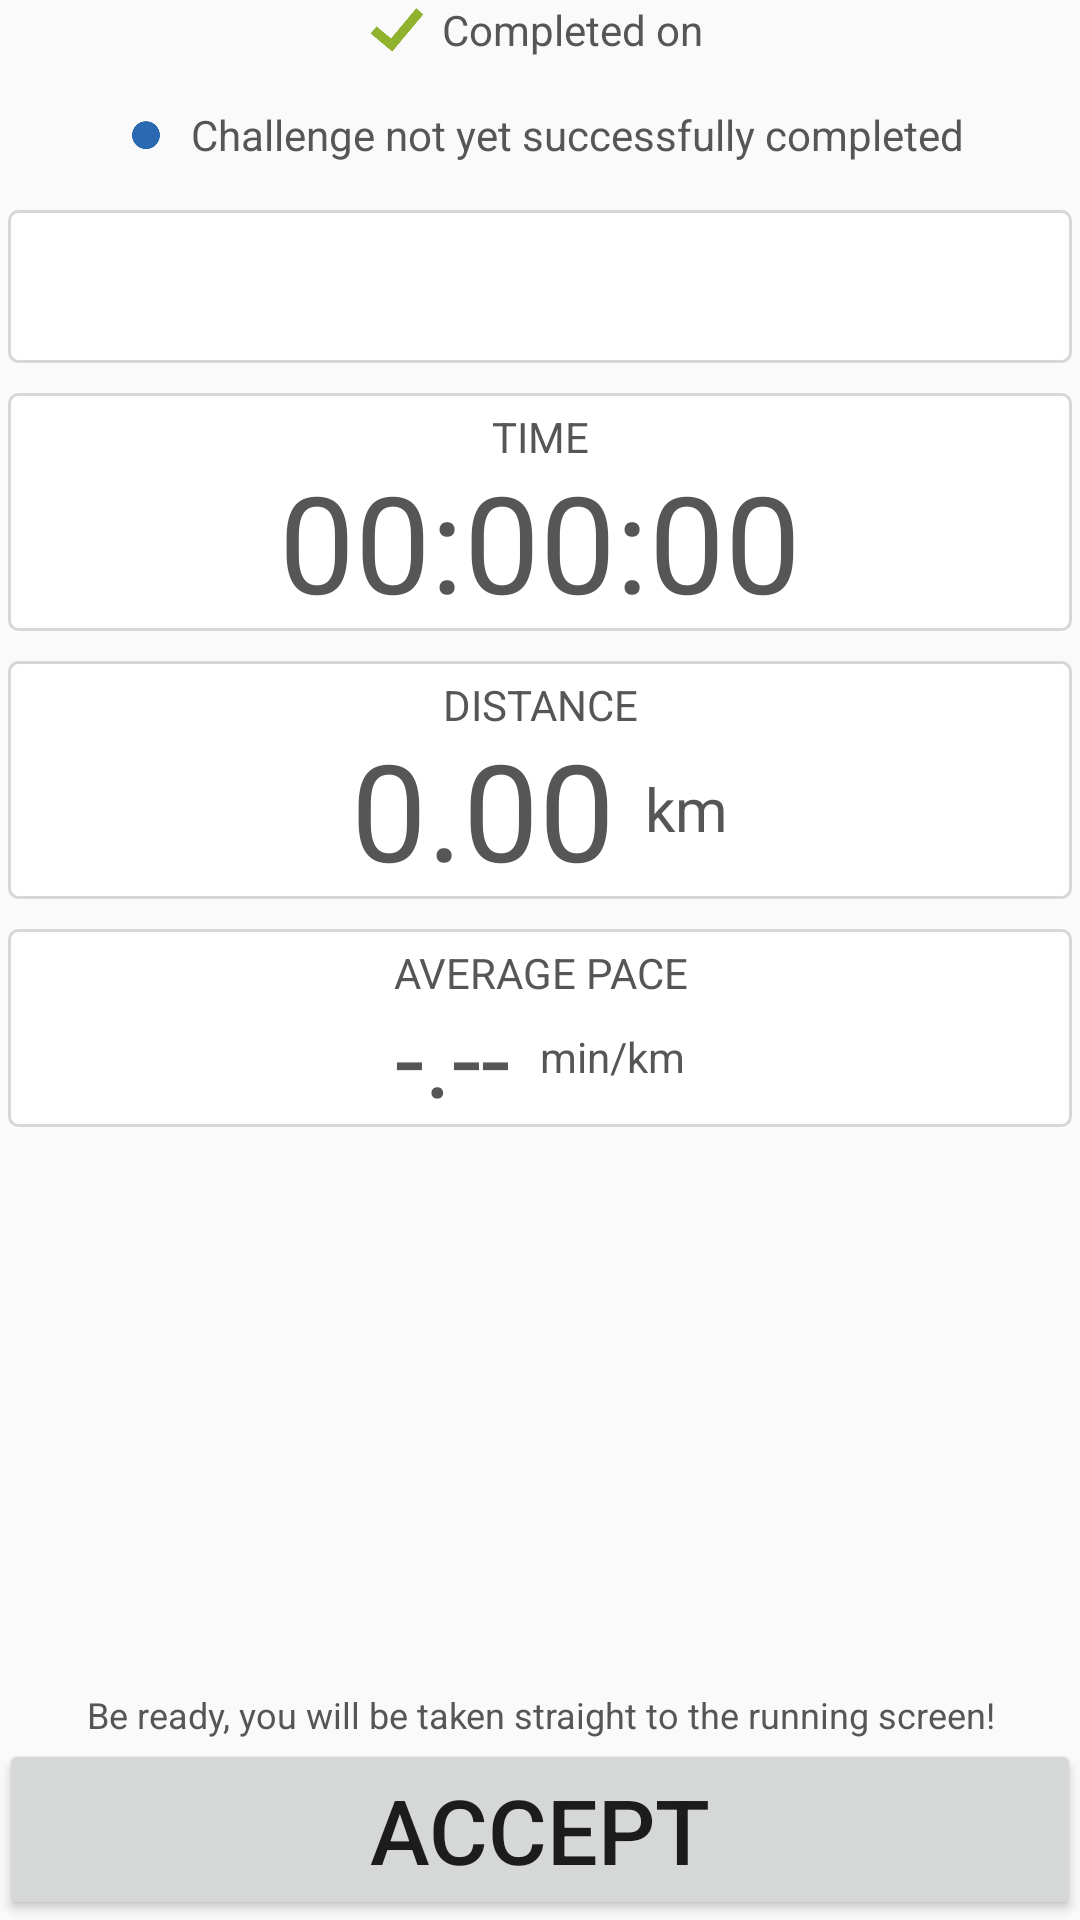

Here is an Android app screen rendered from its layout file. Give the layout XML and the strings, colors and styles it references.
<!-- AndroidManifest.xml: application theme RunAceTheme -->
<!-- res/layout/activity_challenge_view.xml -->
<LinearLayout xmlns:android="http://schemas.android.com/apk/res/android"
    xmlns:tools="http://schemas.android.com/tools"
    android:layout_width="match_parent"
    android:layout_height="match_parent"
    android:orientation="vertical"
    android:paddingBottom="@dimen/activity_vertical_margin"
    android:paddingLeft="@dimen/activity_horizontal_margin"
    android:paddingRight="@dimen/activity_horizontal_margin"
    android:paddingTop="@dimen/activity_vertical_margin"
    tools:context="com.mtickner.runningmotivator.ChallengeViewActivity">

    <LinearLayout
        android:id="@+id/challenge_success_layout"
        android:layout_width="match_parent"
        android:layout_height="wrap_content"
        android:layout_marginBottom="15dp"
        android:gravity="center_vertical|center_horizontal"
        android:orientation="horizontal">

        <ImageView
            android:id="@+id/challenge_success_icon"
            android:layout_width="20dp"
            android:layout_height="20dp"
            android:contentDescription="@string/run_challenge_complete_activity_challenge_success_icon_description_text"
            android:src="@drawable/ic_tick" />

        <TextView
            android:id="@+id/challenge_success_text"
            android:layout_width="wrap_content"
            android:layout_height="wrap_content"
            android:layout_marginLeft="5dp"
            android:text="@string/challenge_view_activity_challenge_success_text" />

    </LinearLayout>

    <LinearLayout
        android:id="@+id/challenge_failed_layout"
        android:layout_width="match_parent"
        android:layout_height="wrap_content"
        android:layout_marginBottom="15dp"
        android:gravity="center_vertical|center_horizontal"
        android:orientation="horizontal">

        <ImageView
            android:id="@+id/challenge_failed_icon"
            android:layout_width="20dp"
            android:layout_height="20dp"
            android:contentDescription="@string/run_challenge_complete_activity_challenge_failed_icon_description_text"
            android:src="@drawable/ic_challenge" />

        <TextView
            android:id="@+id/challenge_failed_text"
            android:layout_width="wrap_content"
            android:layout_height="wrap_content"
            android:layout_marginLeft="5dp"
            android:text="@string/challenge_view_activity_challenge_not_yet_successful_text" />

    </LinearLayout>

    <LinearLayout
        android:id="@+id/message_container"
        android:layout_width="match_parent"
        android:layout_height="wrap_content"
        android:layout_marginLeft="3dp"
        android:layout_marginRight="3dp"
        android:background="@drawable/bg_border_box"
        android:orientation="vertical">

        <TextView
            android:id="@+id/heading"
            android:layout_width="match_parent"
            android:layout_height="wrap_content"
            android:gravity="center_horizontal|bottom"
            android:textSize="20sp" />

        <TextView
            android:id="@+id/message"
            android:layout_width="match_parent"
            android:layout_height="wrap_content"
            android:layout_marginBottom="5dp"
            android:gravity="center_horizontal"
            android:textStyle="italic" />

    </LinearLayout>

    <LinearLayout
        android:id="@+id/time_container"
        android:layout_width="match_parent"
        android:layout_height="wrap_content"
        android:layout_marginLeft="3dp"
        android:layout_marginRight="3dp"
        android:layout_marginTop="10dp"
        android:background="@drawable/bg_border_box"
        android:orientation="vertical">

        <TextView
            android:id="@+id/time_heading"
            android:layout_width="match_parent"
            android:layout_height="wrap_content"
            android:layout_marginTop="5dp"
            android:gravity="center_horizontal|bottom"
            android:text="@string/run_activity_run_complete_activity_time_title"
            android:textAllCaps="true" />

        <TextView
            android:id="@+id/time"
            android:layout_width="match_parent"
            android:layout_height="wrap_content"
            android:layout_marginTop="-5dp"
            android:gravity="center_horizontal"
            android:text="@string/run_activity_run_complete_activity_time_placeholder"
            android:textSize="45sp" />

    </LinearLayout>

    <LinearLayout
        android:id="@+id/distance_container"
        android:layout_width="match_parent"
        android:layout_height="wrap_content"
        android:layout_marginLeft="3dp"
        android:layout_marginRight="3dp"
        android:layout_marginTop="10dp"
        android:background="@drawable/bg_border_box"
        android:orientation="vertical">

        <TextView
            android:id="@+id/distance_heading"
            android:layout_width="match_parent"
            android:layout_height="wrap_content"
            android:layout_marginTop="5dp"
            android:gravity="center_horizontal|bottom"
            android:text="@string/run_activity_run_complete_activity_distance_title"
            android:textAllCaps="true" />

        <LinearLayout
            android:id="@+id/distance_layout"
            android:layout_width="match_parent"
            android:layout_height="wrap_content"
            android:layout_marginTop="-5dp"
            android:baselineAligned="false"
            android:gravity="center_vertical|center_horizontal"
            android:orientation="horizontal">

            <TextView
                android:id="@+id/distance"
                android:layout_width="wrap_content"
                android:layout_height="wrap_content"
                android:text="@string/run_activity_run_complete_activity_distance_placeholder"
                android:textSize="45sp" />

            <TextView
                android:id="@+id/distance_unit"
                android:layout_width="wrap_content"
                android:layout_height="wrap_content"
                android:paddingStart="10dp"
                android:text="@string/run_activity_run_complete_activity_distance_unit_kilometres_placeholder"
                android:textSize="20sp" />

        </LinearLayout>

    </LinearLayout>

    <LinearLayout
        android:id="@+id/pace_container"
        android:layout_width="match_parent"
        android:layout_height="wrap_content"
        android:layout_marginBottom="10dp"
        android:layout_marginLeft="3dp"
        android:layout_marginRight="3dp"
        android:layout_marginTop="10dp"
        android:background="@drawable/bg_border_box"
        android:orientation="vertical">

        <TextView
            android:id="@+id/pace_heading"
            android:layout_width="match_parent"
            android:layout_height="0dp"
            android:layout_marginTop="5dp"
            android:layout_weight="1"
            android:gravity="center_horizontal|bottom"
            android:text="@string/run_activity_run_complete_activity_pace_average_title"
            android:textAllCaps="true" />

        <LinearLayout
            android:id="@+id/pace_layout"
            android:layout_width="match_parent"
            android:layout_height="wrap_content"
            android:layout_marginTop="-5dp"
            android:baselineAligned="false"
            android:gravity="center_vertical|center_horizontal"
            android:orientation="horizontal">

            <LinearLayout
                android:id="@+id/pace_current_layout"
                android:layout_width="0dp"
                android:layout_height="wrap_content"
                android:layout_weight="1"
                android:baselineAligned="false"
                android:gravity="center_vertical|center_horizontal"
                android:orientation="horizontal">

                <TextView
                    android:id="@+id/pace"
                    android:layout_width="wrap_content"
                    android:layout_height="wrap_content"
                    android:text="@string/run_activity_run_complete_activity_pace_distance_placeholder"
                    android:textSize="35sp" />

                <TextView
                    android:id="@+id/pace_distance_unit"
                    android:layout_width="wrap_content"
                    android:layout_height="wrap_content"
                    android:paddingStart="10dp"
                    android:text="@string/run_activity_run_complete_activity_pace_distance_unit_kilometres_placeholder" />

            </LinearLayout>

        </LinearLayout>

    </LinearLayout>

    <Space
        android:layout_width="match_parent"
        android:layout_height="0dp"
        android:layout_weight="1" />

    <TextView
        android:id="@+id/challenge_accept_details"
        android:layout_width="match_parent"
        android:layout_height="wrap_content"
        android:gravity="center_horizontal"
        android:text="@string/challenge_view_activity_detail_text"
        android:textSize="12sp" />

    <Button
        android:id="@+id/accept_button"
        android:layout_width="match_parent"
        android:layout_height="wrap_content"
        android:onClick="AcceptChallenge"
        android:text="@string/challenge_view_activity_accept_button_text"
        android:textAllCaps="true"
        android:textSize="30sp" />

</LinearLayout>
<!-- resources referenced by this layout -->
<resources>
  <!-- drawable bg_border_box (drawable) -->
  <?xml version="1.0" encoding="utf-8"?>
  <shape xmlns:android="http://schemas.android.com/apk/res/android"
      android:shape="rectangle">
  
      <solid android:color="@color/white" />
  
      <corners android:radius="3dp" />
  
      <stroke
          android:width="1dp"
          android:color="@color/grey" />
  
  </shape>
  <!-- drawable ic_challenge: png bitmap (drawable, 4488 bytes) -->
  <!-- drawable ic_tick: png bitmap (drawable, 5925 bytes) -->
  <string name="challenge_view_activity_accept_button_text">Accept</string>
  <string name="challenge_view_activity_challenge_not_yet_successful_text">Challenge not yet successfully completed</string>
  <string name="challenge_view_activity_challenge_success_text">"Completed on "</string>
  <string name="challenge_view_activity_detail_text">Be ready, you will be taken straight to the running screen!</string>
  <string name="run_activity_run_complete_activity_distance_placeholder">0.00</string>
  <string name="run_activity_run_complete_activity_distance_title">DISTANCE</string>
  <string name="run_activity_run_complete_activity_distance_unit_kilometres_placeholder">km</string>
  <string name="run_activity_run_complete_activity_pace_average_title">AVERAGE PACE</string>
  <string name="run_activity_run_complete_activity_pace_distance_placeholder">-.--</string>
  <string name="run_activity_run_complete_activity_pace_distance_unit_kilometres_placeholder">min/km</string>
  <string name="run_activity_run_complete_activity_time_placeholder">00:00:00</string>
  <string name="run_activity_run_complete_activity_time_title">TIME</string>
  <string name="run_challenge_complete_activity_challenge_failed_icon_description_text">Dot icon</string>
  <string name="run_challenge_complete_activity_challenge_success_icon_description_text">Tick icon</string>
  <style name="RunAceTheme" parent="RunAceTheme.Base">
          
      </style>
  <color name="white">#ffffff</color>
  <color name="grey">#d6d7d7</color>
  <style name="RunAceTheme.Base" parent="Theme.AppCompat.Light.DarkActionBar">
  
          
          <item name="colorPrimary">@color/runace_blue_primary</item>
  
          
          <item name="colorPrimaryDark">@color/runace_blue_dark</item>
  
          
          <item name="colorAccent">@color/runace_grey_primary</item>
  
          
          <item name="android:textViewStyle">@style/TextViewStyle</item>
  
          
          
  
      </style>
  <color name="runace_blue_primary">#2a69b2</color>
  <color name="runace_blue_dark">#22548e</color>
  <color name="runace_grey_primary">#787878</color>
  <style name="TextViewStyle" parent="android:Widget.TextView">
          <item name="android:textColor">@color/runace_grey_dark</item>
      </style>
  <color name="runace_grey_dark">#565656</color>
</resources>
